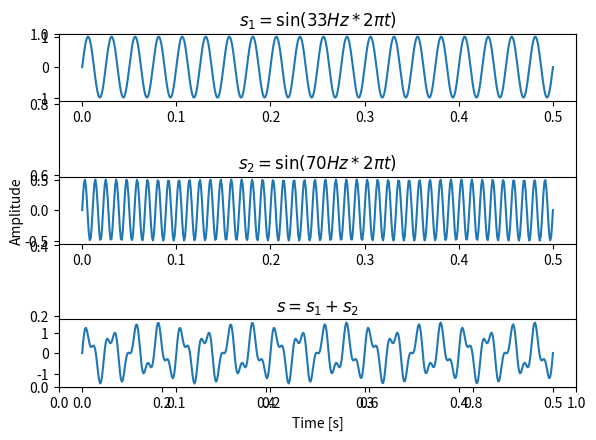
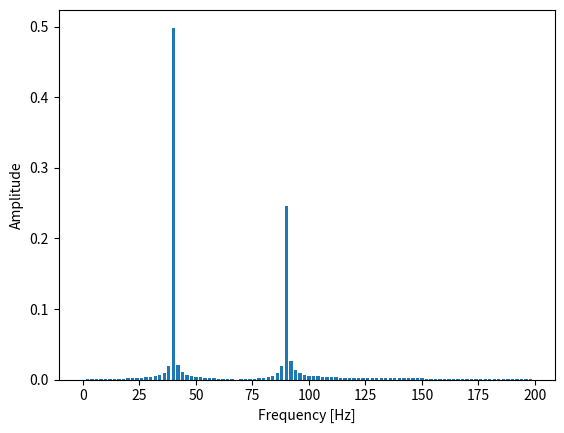

Recreate these plots in Python, in order.
from typing import Tuple

import numpy as np
import matplotlib.pyplot as plt


def dft_naive(x: np.array, k: np.array) -> np.array:
    """
        x: [1, N]
        k: [1, K]
    """
    N = x.size
    n = np.arange(N)  # [N]

    n = np.expand_dims(n, axis=0)  # [1, N]
    k = np.expand_dims(k, axis=-1)  # [K, 1]

    e = k * n  # [K, N]
    e = np.exp(-2 * np.pi * 1j / N * e)  # [K, N]
    return x @ e.T


def plot_signals(s1, s2, signal, t):
    plt.ylabel("Amplitude")
    plt.xlabel("Time [s]")

    ax: plt.Axes = plt.subplot(3, 1, 1)
    ax.plot(t, s1)
    ax.set_title(r"$s_1 = \sin(33Hz * 2\pi t)$")

    ax: plt.Axes = plt.subplot(3, 1, 2)
    ax.plot(t, s2)
    ax.set_title(r"$s_2 = \sin(70Hz * 2\pi t)$")

    ax: plt.Axes = plt.subplot(3, 1, 3)
    ax.plot(t, signal)
    ax.set_title(r"$s = s_1 + s_2$")

    figure: plt.Figure = ax.get_figure()
    # figure.set_size_inches((10, 10))
    figure.tight_layout(h_pad=2)
    figure.show()


def plot_spectrum(amplitudes: np.array, t: np.array, N: int):
    K = len(amplitudes)
    T = t[1] - t[0]  # sampling interval
    # The frequency resolution is determined by: df = sampling frequency / number of samples
    f = np.linspace(0, 1 / T, N)  # (0, 1000), 500 samples

    # we don't care about negative frequencies
    amplitudes = amplitudes[:K // 2]
    f = f[:K // 2]

    figure, ax = plt.subplots()
    ax.bar(f, amplitudes, width=1.5)
    ax.set_ylabel("Amplitude")
    ax.set_xlabel("Frequency [Hz]")
    figure.show()


def main():
    t = np.linspace(0, 0.5, 500)  # 1/1000 -> sampling with 1kH frequency

    # signal = sin(f * 2PIt), where f is signal frequency
    s1 = np.sin(40 * 2 * np.pi * t)
    s2 = 0.5 * np.sin(90 * 2 * np.pi * t)
    signal = s1 + s2
    plot_signals(s1, s2, signal, t)

    N = len(signal)
    K = 200

    frequencies = np.arange(0, K)
    y = dft_naive(signal, frequencies)
    amplitudes = np.abs(y) * 1 / N

    plot_spectrum(amplitudes, t, N)


if __name__ == '__main__':
    main()
